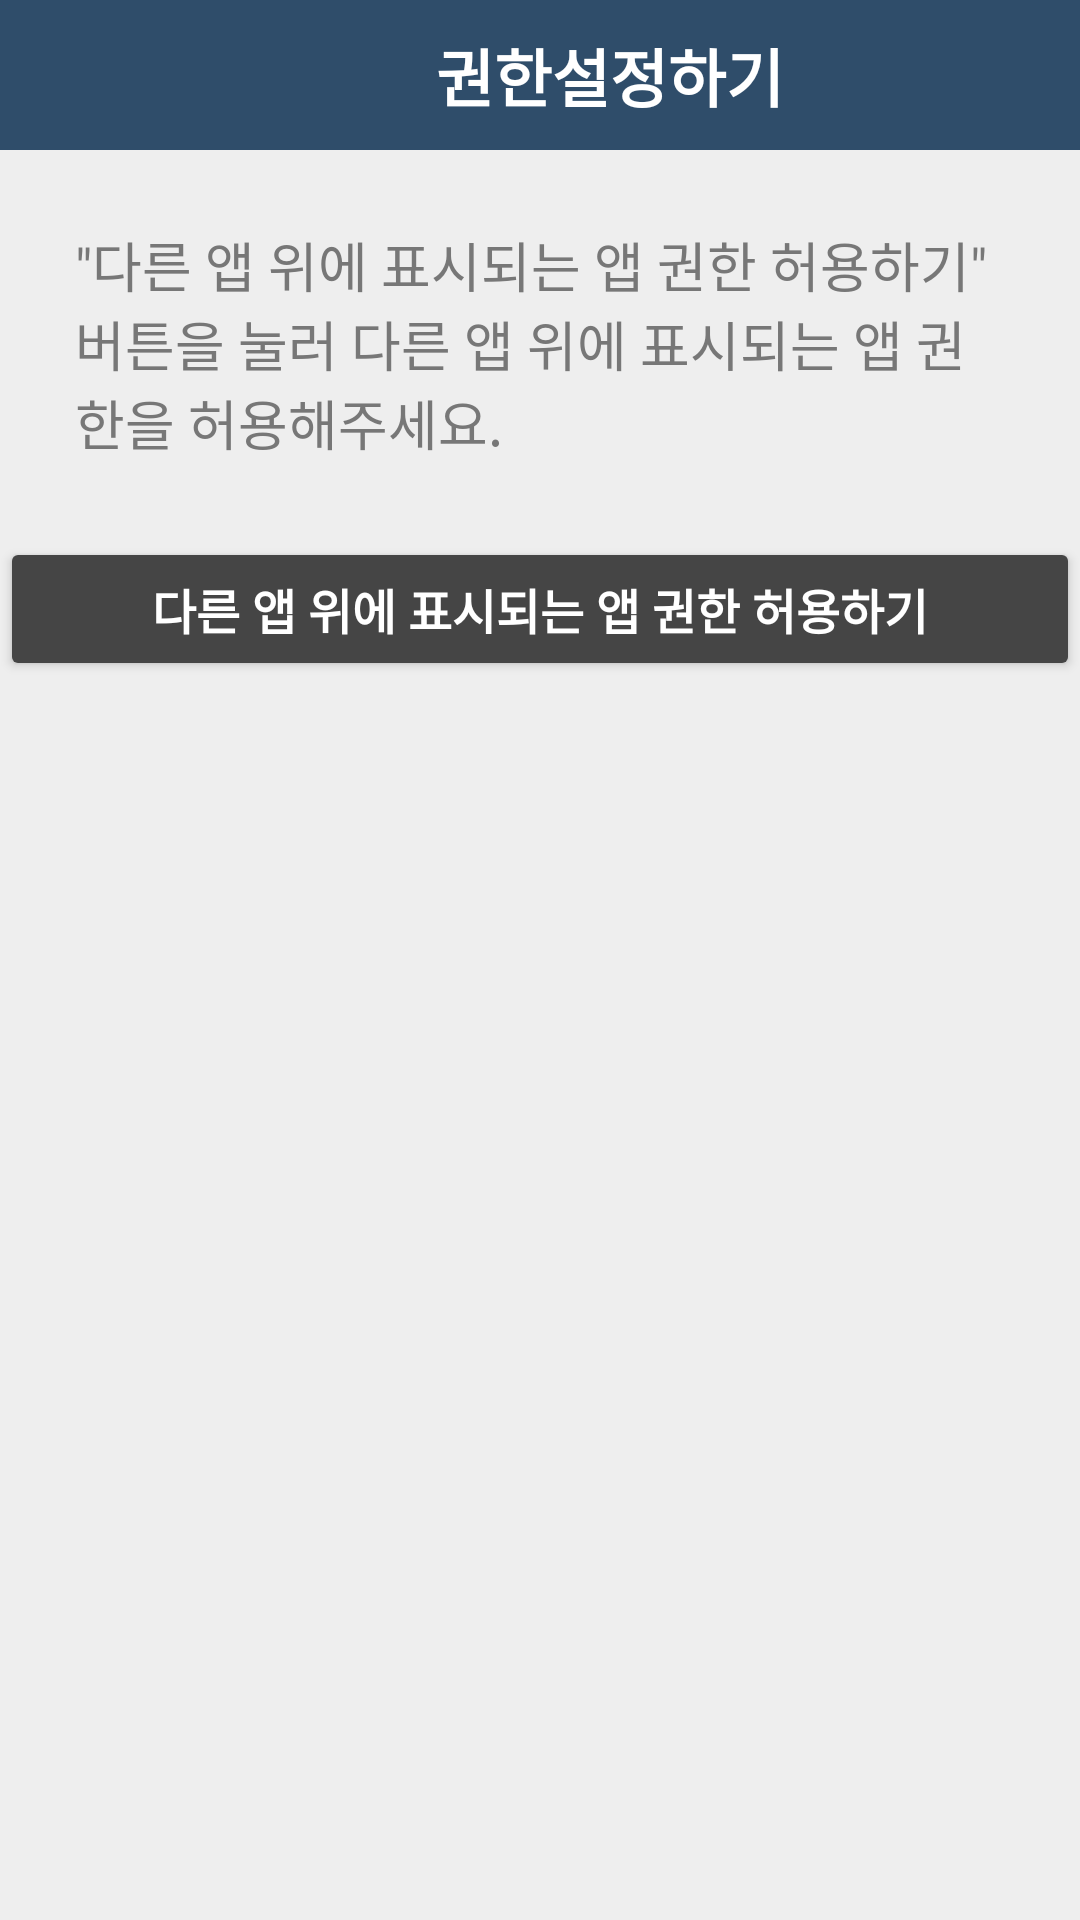

Android layout source for this screen:
<!-- AndroidManifest.xml: application theme Theme.TractorInspectionRobot -->
<!-- res/layout/activity_permission_set.xml -->
<?xml version="1.0" encoding="utf-8"?>
<LinearLayout xmlns:android="http://schemas.android.com/apk/res/android"
    android:background="#eeeeee"
    android:orientation="vertical"
    android:layout_width="match_parent"
    android:layout_height="wrap_content">
    <LinearLayout
        android:id="@+id/callmachine"
        android:layout_width="match_parent"
        android:layout_height="50dp"
        android:background="#2f4d6a"
        android:gravity="center_vertical"
        android:orientation="horizontal"
        android:paddingLeft="@dimen/activity_left_padding"
        android:paddingRight="@dimen/activity_right_padding">

        <LinearLayout
            android:layout_width="match_parent"
            android:layout_height="wrap_content"
            android:layout_weight="1"
            android:gravity="center">

            <ImageView
                android:layout_width="40dp"
                android:layout_height="40dp"
                android:backgroundTint="#eeeeee"
                android:background="@drawable/ic_settings_black_24dp" />

            <TextView
                android:id="@+id/app_name"
                android:layout_width="wrap_content"
                android:layout_height="wrap_content"
                android:paddingLeft="7dp"
                android:text="권한설정하기"
                android:textColor="#fff"
                android:textSize="21sp"
                android:textStyle="bold" />
        </LinearLayout>

    </LinearLayout>

    <TextView
        android:id="@+id/textView13"
        android:layout_width="match_parent"
        android:layout_height="wrap_content"
        android:padding="25sp"
        android:textColor="#777777"
        android:textSize="18sp"
        android:text='"다른 앱 위에 표시되는 앱 권한 허용하기" 버튼을 눌러 다른 앱 위에 표시되는 앱 권한을 허용해주세요.'
        />

    <Button
        android:id="@+id/button_overlay_permission"
        android:layout_width="match_parent"
        android:layout_height="wrap_content"
        android:text="다른 앱 위에 표시되는 앱 권한 허용하기"
        android:textColor="#fff"
        android:gravity="center"
        android:textSize="16sp"
        android:backgroundTint="@color/menu_color_select"
        android:textStyle="bold"
        />

    <TextView
        android:visibility="gone"
        android:id="@+id/textView15"
        android:layout_width="0dp"
        android:layout_height="wrap_content"
        android:layout_marginEnd="8dp"
        android:layout_marginStart="8dp"
        android:layout_marginTop="16sp"
        android:text='2. "권한 허용하기" 버튼을 눌러 시스템을 변경할 수 있는 앱 권한을 허용해주세요 : )'
         />

    <Button
        android:visibility="gone"
        android:id="@+id/button_write_setting_permission"
        android:layout_width="wrap_content"
        android:layout_height="wrap_content"
        android:layout_marginEnd="8dp"
        android:text="권한 허용하기"
        android:textStyle="bold"
        android:textColor="#fff" />

    <TextView
        android:visibility="gone"
        android:id="@+id/textView16"
        android:layout_width="0dp"
        android:layout_height="wrap_content"
        android:layout_marginEnd="8dp"
        android:layout_marginStart="8dp"
        android:layout_marginTop="16sp"
        android:text='3. "접근성 설정" 버튼을 누르고 - "네비 자동실행"을 찾아서 클릭 후 - 권한을 활성화 시켜주세요 : )'
        />

    <Button
        android:visibility="gone"
        android:id="@+id/button_accessibility_permission"
        android:layout_width="wrap_content"
        android:layout_height="wrap_content"
        android:layout_marginEnd="8dp"
        android:text="접근성 설정"
        android:textColor="#fff"
        android:textStyle="bold" />
</LinearLayout>
<!-- resources referenced by this layout -->
<resources>
  <color name="menu_color_select">#454545</color>
  <dimen name="activity_left_padding">6dp</dimen>
  <dimen name="activity_right_padding">6dp</dimen>
  <style name="Theme.TractorInspectionRobot" parent="Theme.MaterialComponents.DayNight.DarkActionBar">
          
          <item name="colorPrimary">@color/purple_500</item>
          <item name="colorPrimaryVariant">@color/purple_700</item>
          <item name="colorOnPrimary">@color/white</item>
          
          <item name="colorSecondary">@color/teal_200</item>
          <item name="colorSecondaryVariant">@color/teal_700</item>
          <item name="colorOnSecondary">@color/black</item>
          
          <item name="android:statusBarColor">?attr/colorPrimaryVariant</item>
          
          <item name="android:textColor">@color/white</item>
      </style>
  <color name="purple_500">#FF6200EE</color>
  <color name="purple_700">#FF3700B3</color>
  <color name="white">#FFFFFFFF</color>
  <color name="teal_200">#FF03DAC5</color>
  <color name="teal_700">#FF018786</color>
  <color name="black">#FF000000</color>
</resources>
